The GitHub repository Pazlik19/YoloVision contains a labelled image folder "data" with 31 categories: latter А, latter Б, latter В, latter Г, latter Д, latter Е, latter Ж, latter З, latter И, latter Й, latter К, latter Л, latter М, latter Н, latter О, latter П, latter Р, latter С, latter Т, latter У, latter Ф, latter Х, latter Ц, latter Ч, latter Щ, latter Ъ, latter Ы, latter Ь, latter Э, latter Ю, latter Я. Examples follow, each with its label.

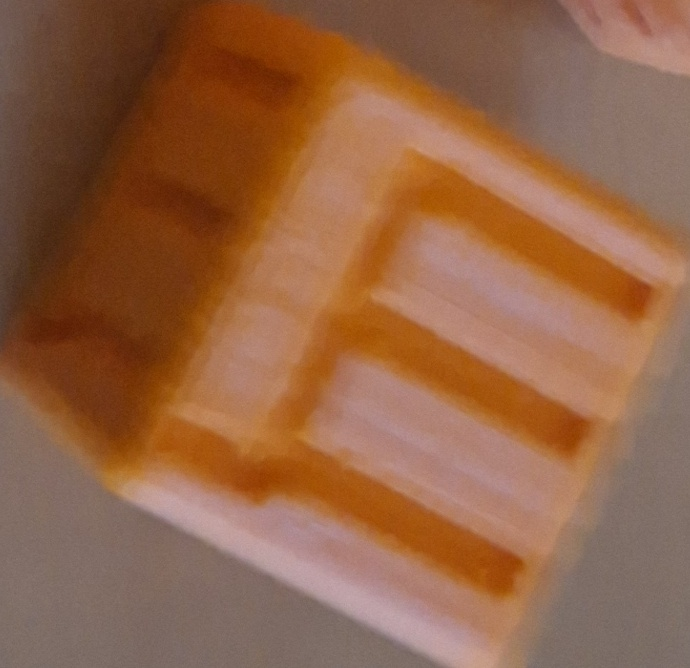
Label: latter Щ

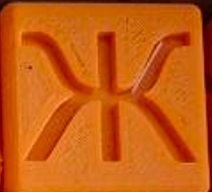
Label: latter Ж

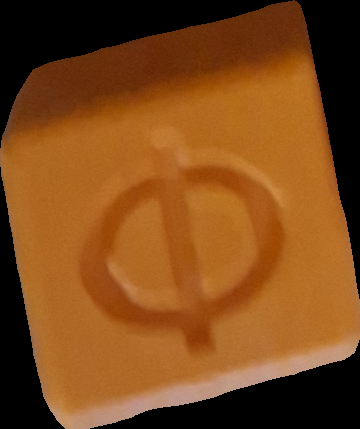
Label: latter Ф

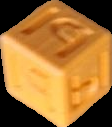
Label: latter Ы

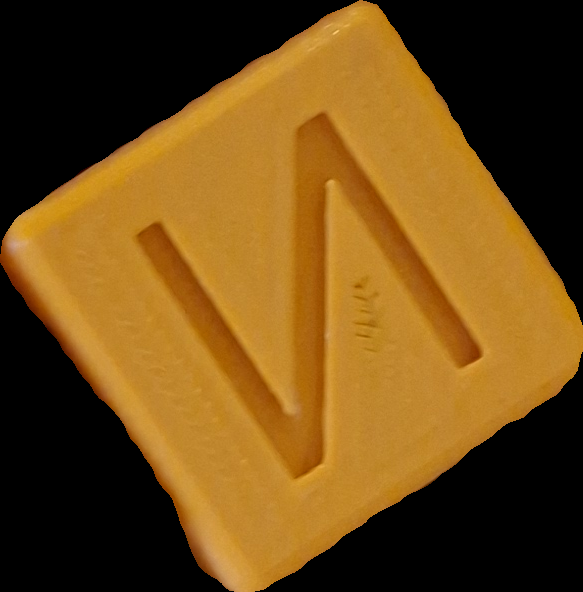
Label: latter И

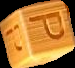
Label: latter Р
